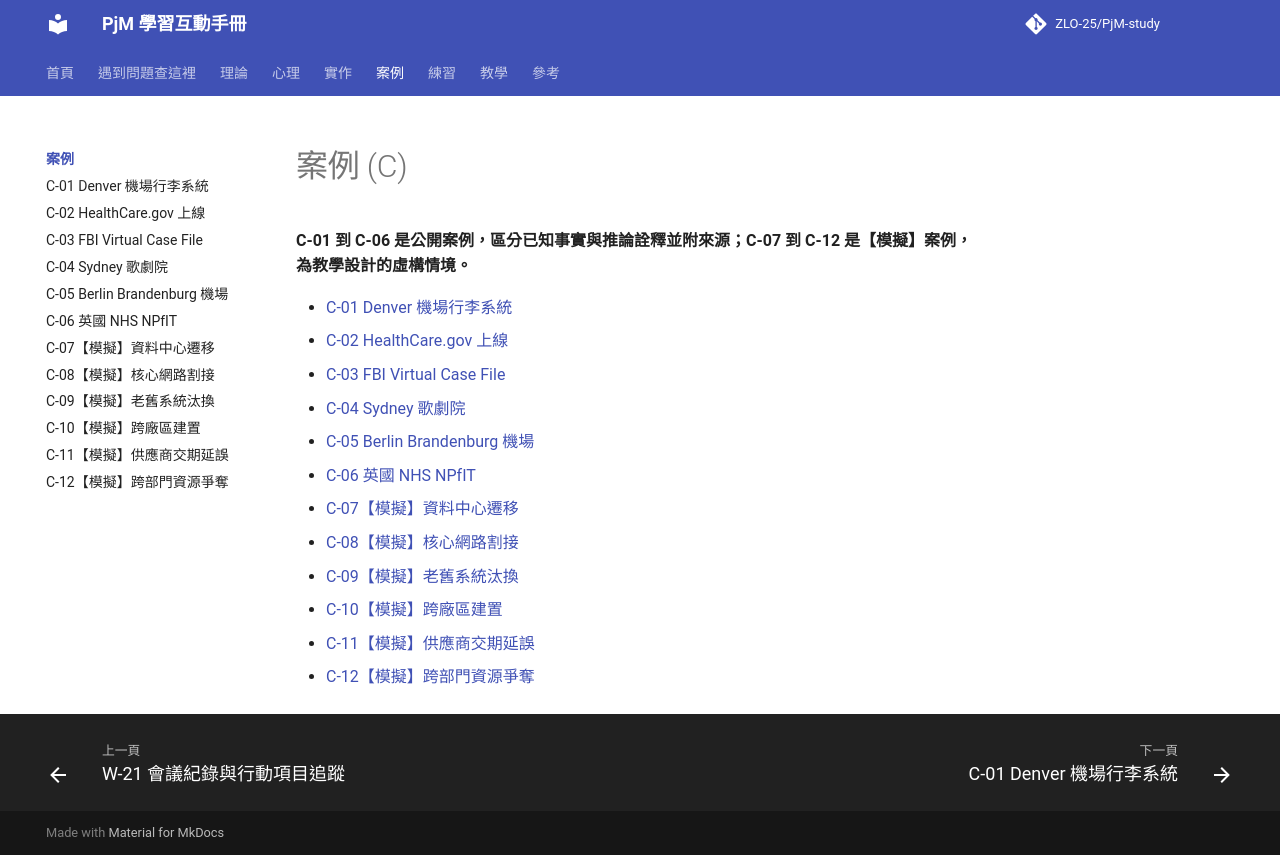

repository: ZLO-25/PjM-study · page: cases/index.html · generator: mkdocs

---
title: 案例 (C)
---

# 案例 (C)

**C-01 到 C-06 是公開案例，區分已知事實與推論詮釋並附來源；C-07 到 C-12 是【模擬】案例，為教學設計的虛構情境。**

- [C-01 Denver 機場行李系統](C-01-denver-airport-baggage.md)
- [C-02 HealthCare.gov 上線](C-02-healthcare-gov.md)
- [C-03 FBI Virtual Case File](C-03-fbi-virtual-case-file.md)
- [C-04 Sydney 歌劇院](C-04-sydney-opera-house.md)
- [C-05 Berlin Brandenburg 機場](C-05-berlin-brandenburg-airport.md)
- [C-06 英國 NHS NPfIT](C-06-nhs-npfit.md)
- [C-07【模擬】資料中心遷移](C-07-sim-datacenter-migration.md)
- [C-08【模擬】核心網路割接](C-08-sim-network-cutover.md)
- [C-09【模擬】老舊系統汰換](C-09-sim-legacy-replacement.md)
- [C-10【模擬】跨廠區建置](C-10-sim-multi-site-buildout.md)
- [C-11【模擬】供應商交期延誤](C-11-sim-vendor-delay.md)
- [C-12【模擬】跨部門資源爭奪](C-12-sim-resource-conflict.md)
